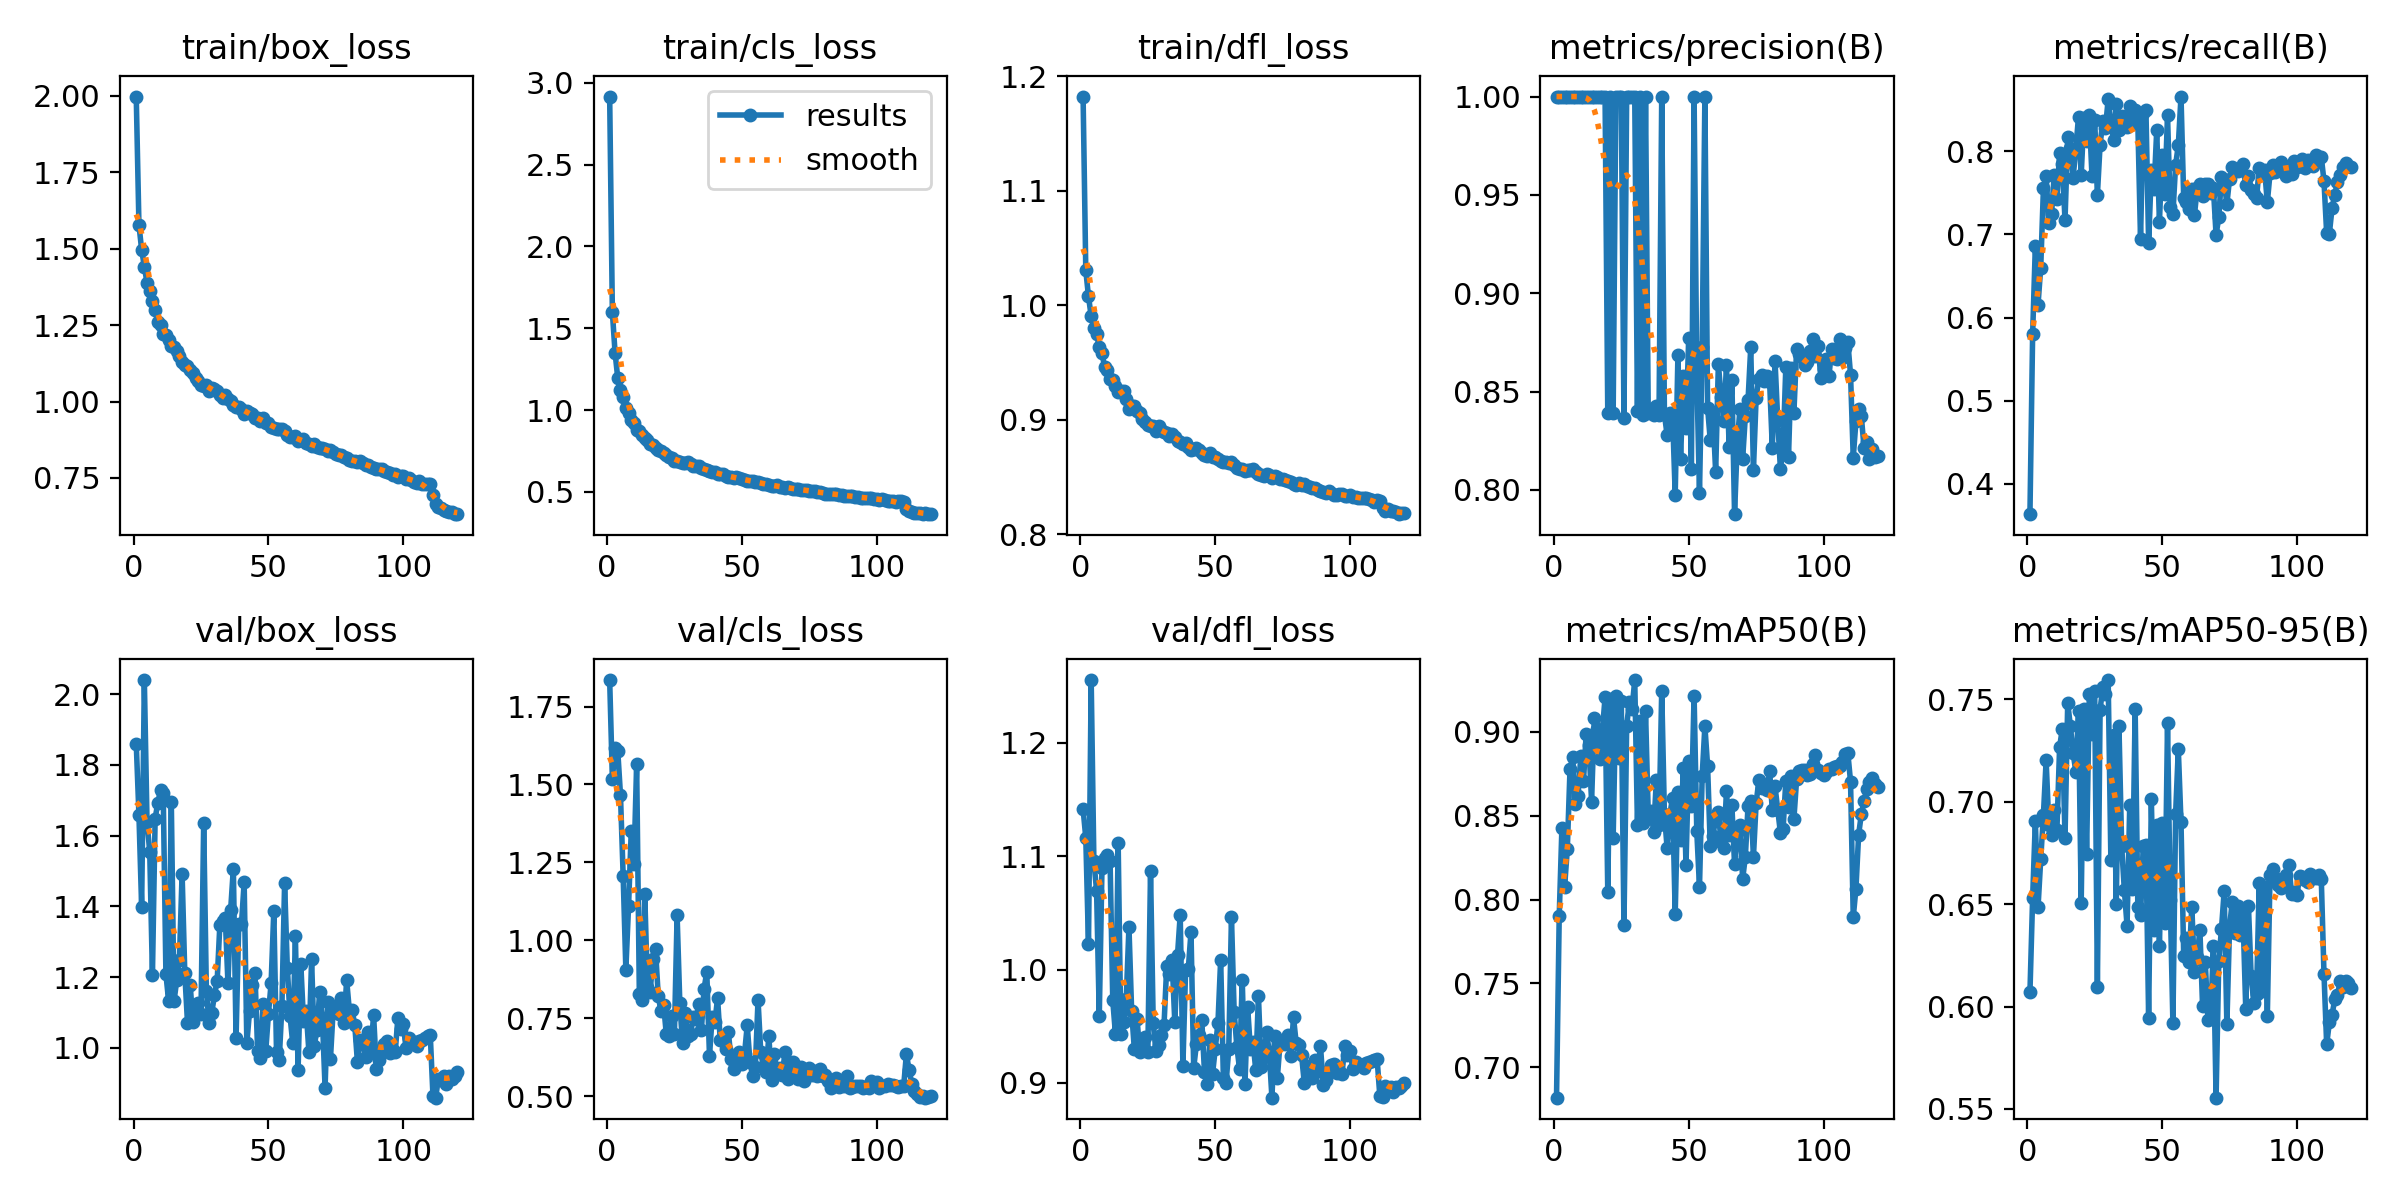

Values plotted in this chart, from the file beside it:
epoch, time, train/box_loss, train/cls_loss, train/dfl_loss, metrics/precision(B), metrics/recall(B), metrics/mAP50(B), metrics/mAP50-95(B), val/box_loss, val/cls_loss, val/dfl_loss, lr/pg0, lr/pg1, lr/pg2
1, 77.53, 1.998, 2.916, 1.182, 1, 0.3637, 0.6818, 0.6069, 1.86, 1.835, 1.142, 0.0003321, 0.0003321, 0.0003321
2, 142.4, 1.578, 1.599, 1.03, 1, 0.5806, 0.7903, 0.6532, 1.659, 1.518, 1.116, 0.0006599, 0.0006599, 0.0006599
3, 205.9, 1.496, 1.35, 1.008, 1, 0.6859, 0.8429, 0.6905, 1.399, 1.617, 1.022, 0.0009822, 0.0009822, 0.0009822
4, 270, 1.442, 1.195, 0.9904, 1, 0.6155, 0.8077, 0.6485, 2.04, 1.608, 1.255, 0.0009752, 0.0009752, 0.0009752
5, 333.7, 1.388, 1.122, 0.9798, 1, 0.6601, 0.83, 0.6721, 1.638, 1.467, 1.095, 0.000967, 0.000967, 0.000967
6, 397.7, 1.36, 1.079, 0.9746, 1, 0.7556, 0.8777, 0.6938, 1.555, 1.207, 1.07, 0.0009587, 0.0009587, 0.0009587
7, 461.3, 1.329, 1.013, 0.9634, 1, 0.7702, 0.885, 0.7202, 1.205, 0.9061, 0.9591, 0.0009505, 0.0009505, 0.0009505
8, 525.1, 1.3, 0.9831, 0.9579, 1, 0.7137, 0.8568, 0.6887, 1.648, 1.109, 1.09, 0.0009423, 0.0009423, 0.0009423
9, 588.6, 1.261, 0.9373, 0.9459, 1, 0.724, 0.862, 0.6839, 1.693, 1.35, 1.098, 0.000934, 0.000934, 0.000934
10, 651.8, 1.252, 0.9191, 0.9434, 1, 0.7712, 0.8856, 0.696, 1.728, 1.245, 1.101, 0.0009258, 0.0009258, 0.0009258
11, 715.5, 1.222, 0.8766, 0.936, 1, 0.7419, 0.8709, 0.6863, 1.72, 1.565, 1.096, 0.0009175, 0.0009175, 0.0009175
12, 778.4, 1.218, 0.8704, 0.9348, 1, 0.7982, 0.899, 0.7269, 1.208, 0.8287, 0.9728, 0.0009093, 0.0009093, 0.0009093
13, 842.3, 1.2, 0.8474, 0.9293, 1, 0.7846, 0.8922, 0.7356, 1.133, 0.8088, 0.943, 0.000901, 0.000901, 0.000901
14, 906, 1.18, 0.8317, 0.9245, 1, 0.717, 0.8585, 0.6825, 1.694, 1.149, 1.112, 0.0008927, 0.0008927, 0.0008927
15, 72.95, 1.18, 0.8184, 0.9248, 1, 0.8175, 0.9086, 0.7483, 1.132, 0.8494, 0.9433, 0.0008845, 0.0008845, 0.0008845
16, 135.1, 1.166, 0.7926, 0.9251, 1, 0.804, 0.9018, 0.7369, 1.191, 0.8339, 0.954, 0.0008762, 0.0008762, 0.0008762
17, 198.9, 1.149, 0.7891, 0.918, 1, 0.7682, 0.884, 0.7238, 1.248, 0.939, 0.9744, 0.000868, 0.000868, 0.000868
18, 262, 1.13, 0.7699, 0.9096, 1, 0.802, 0.901, 0.7148, 1.492, 0.9708, 1.038, 0.0008598, 0.0008598, 0.0008598
19, 325.6, 1.119, 0.7551, 0.9118, 1, 0.8413, 0.9206, 0.7445, 1.211, 0.8222, 0.9631, 0.0008515, 0.0008515, 0.0008515
20, 388.5, 1.116, 0.7529, 0.9118, 0.8389, 0.7714, 0.8044, 0.6508, 1.071, 0.7728, 0.9296, 0.0008433, 0.0008433, 0.0008433
21, 452.1, 1.103, 0.7401, 0.9074, 1, 0.8399, 0.9197, 0.7454, 1.178, 0.7928, 0.9562, 0.000835, 0.000835, 0.000835
22, 515.2, 1.093, 0.7273, 0.906, 0.8392, 0.812, 0.837, 0.6745, 1.072, 0.6981, 0.9273, 0.0008268, 0.0008268, 0.0008268
23, 578.6, 1.077, 0.7164, 0.9006, 1, 0.843, 0.9214, 0.7527, 1.1, 0.6923, 0.9334, 0.0008185, 0.0008185, 0.0008185
24, 641.6, 1.068, 0.707, 0.8983, 1, 0.7697, 0.8847, 0.7329, 1.126, 0.7563, 0.9408, 0.0008102, 0.0008102, 0.0008102
25, 705.1, 1.055, 0.6914, 0.8952, 1, 0.8379, 0.9188, 0.7539, 1.096, 0.7002, 0.9273, 0.000802, 0.000802, 0.000802
26, 768.4, 1.051, 0.6896, 0.8948, 0.8366, 0.7474, 0.7846, 0.6098, 1.635, 1.08, 1.087, 0.0007937, 0.0007937, 0.0007937
27, 832.3, 1.055, 0.6811, 0.8941, 1, 0.8074, 0.9036, 0.7448, 1.16, 0.7999, 0.9525, 0.0007855, 0.0007855, 0.0007855
28, 894.8, 1.033, 0.6786, 0.89, 1, 0.8359, 0.9178, 0.7561, 1.071, 0.6694, 0.928, 0.0007772, 0.0007772, 0.0007772
29, 959.3, 1.045, 0.6782, 0.8948, 1, 0.8278, 0.9138, 0.7526, 1.1, 0.7652, 0.9333, 0.000769, 0.000769, 0.000769
30, 1021, 1.041, 0.6804, 0.8912, 1, 0.8623, 0.931, 0.7595, 1.149, 0.6934, 0.9422, 0.0007608, 0.0007608, 0.0007608
31, 1086, 1.033, 0.6677, 0.8893, 0.84, 0.8345, 0.8448, 0.6717, 1.19, 0.6986, 0.951, 0.0007525, 0.0007525, 0.0007525
32, 1148, 1.021, 0.6597, 0.8882, 1, 0.8128, 0.9062, 0.7324, 1.349, 0.755, 1.003, 0.0007443, 0.0007443, 0.0007443
33, 1212, 1.013, 0.6557, 0.886, 0.8381, 0.8566, 0.8459, 0.6501, 1.36, 0.7476, 0.996, 0.000736, 0.000736, 0.000736
34, 1274, 1.022, 0.6582, 0.8879, 1, 0.8249, 0.9123, 0.7369, 1.368, 0.7956, 1.008, 0.0007277, 0.0007277, 0.0007277
35, 1338, 1.009, 0.6439, 0.8846, 0.8391, 0.8422, 0.851, 0.6784, 1.183, 0.7124, 0.9535, 0.0007195, 0.0007195, 0.0007195
36, 1400, 1.001, 0.6413, 0.8811, 0.8408, 0.832, 0.853, 0.6568, 1.39, 0.8443, 1.013, 0.0007112, 0.0007112, 0.0007112
37, 1463, 0.988, 0.6332, 0.8809, 0.8382, 0.8294, 0.8406, 0.6396, 1.507, 0.8988, 1.048, 0.000703, 0.000703, 0.000703
38, 1527, 0.9836, 0.6266, 0.879, 0.8426, 0.8542, 0.8712, 0.6986, 1.027, 0.6287, 0.9152, 0.0006947, 0.0006947, 0.0006947
39, 1589, 0.9805, 0.6235, 0.8799, 0.8382, 0.833, 0.8444, 0.6575, 1.349, 0.7539, 0.9998, 0.0006865, 0.0006865, 0.0006865
40, 1653, 0.9763, 0.6215, 0.876, 1, 0.8496, 0.9246, 0.7453, 1.349, 0.7376, 1, 0.0006783, 0.0006783, 0.0006783
41, 1715, 0.9605, 0.6067, 0.8739, 0.8384, 0.8336, 0.8508, 0.6486, 1.468, 0.8138, 1.033, 0.00067, 0.00067, 0.00067
42, 1780, 0.9691, 0.6113, 0.8748, 0.828, 0.694, 0.8309, 0.6447, 1.013, 0.6791, 0.9132, 0.0006618, 0.0006618, 0.0006618
43, 1842, 0.9634, 0.6087, 0.8757, 0.8391, 0.8456, 0.8506, 0.6785, 1.103, 0.6802, 0.934, 0.0006535, 0.0006535, 0.0006535
44, 1906, 0.9604, 0.5994, 0.8739, 0.8389, 0.8491, 0.8607, 0.6789, 1.178, 0.6519, 0.942, 0.0006452, 0.0006452, 0.0006452
45, 1968, 0.9455, 0.5926, 0.871, 0.7976, 0.6893, 0.7913, 0.5946, 1.212, 0.7046, 0.9554, 0.000637, 0.000637, 0.000637
46, 2032, 0.9446, 0.5926, 0.8688, 0.8684, 0.7769, 0.8644, 0.7015, 0.9916, 0.6181, 0.9096, 0.0006287, 0.0006287, 0.0006287
47, 2094, 0.9363, 0.5865, 0.868, 0.8158, 0.754, 0.8354, 0.6374, 0.9702, 0.5856, 0.8995, 0.0006205, 0.0006205, 0.0006205
48, 2159, 0.9458, 0.59, 0.8713, 0.8578, 0.8252, 0.8785, 0.6888, 1.125, 0.6308, 0.9379, 0.0006122, 0.0006122, 0.0006122
49, 2222, 0.9287, 0.5825, 0.8679, 0.8317, 0.7149, 0.8209, 0.6298, 0.9898, 0.6413, 0.908, 0.000604, 0.000604, 0.000604
50, 2285, 0.9307, 0.5788, 0.8679, 0.8772, 0.7959, 0.8829, 0.6896, 1.095, 0.6018, 0.9303, 0.0005958, 0.0005958, 0.0005958
51, 2349, 0.9179, 0.573, 0.8653, 0.8106, 0.749, 0.856, 0.6409, 1.183, 0.6362, 0.9531, 0.0005875, 0.0005875, 0.0005875
52, 2411, 0.9142, 0.5695, 0.8641, 1, 0.8434, 0.9216, 0.7385, 1.388, 0.7271, 1.009, 0.0005793, 0.0005793, 0.0005793
53, 2475, 0.9109, 0.5673, 0.8629, 0.8584, 0.7323, 0.8406, 0.6519, 0.9888, 0.6104, 0.9048, 0.000571, 0.000571, 0.000571
54, 2538, 0.9099, 0.5678, 0.863, 0.7983, 0.7245, 0.8073, 0.5918, 0.9668, 0.5632, 0.9001, 0.0005627, 0.0005627, 0.0005627
55, 2602, 0.9089, 0.5606, 0.8622, 0.8726, 0.7835, 0.8738, 0.694, 1.117, 0.5937, 0.9296, 0.0005545, 0.0005545, 0.0005545
56, 2664, 0.9047, 0.5618, 0.8628, 1, 0.8071, 0.9035, 0.7257, 1.465, 0.8085, 1.046, 0.0005462, 0.0005462, 0.0005462
57, 2728, 0.8905, 0.5556, 0.8604, 0.8419, 0.8656, 0.8798, 0.6899, 1.227, 0.6427, 0.963, 0.000538, 0.000538, 0.000538
58, 2792, 0.8832, 0.5462, 0.8583, 0.8252, 0.7442, 0.832, 0.6248, 1.09, 0.5931, 0.9319, 0.0005297, 0.0005297, 0.0005297
59, 2855, 0.8825, 0.5514, 0.8573, 0.8383, 0.7387, 0.8377, 0.6334, 1.014, 0.578, 0.9124, 0.0005215, 0.0005215, 0.0005215
60, 2918, 0.8867, 0.5417, 0.8568, 0.809, 0.7307, 0.8495, 0.6219, 1.315, 0.6929, 0.9911, 0.0005133, 0.0005133, 0.0005133
... 60 more rows
